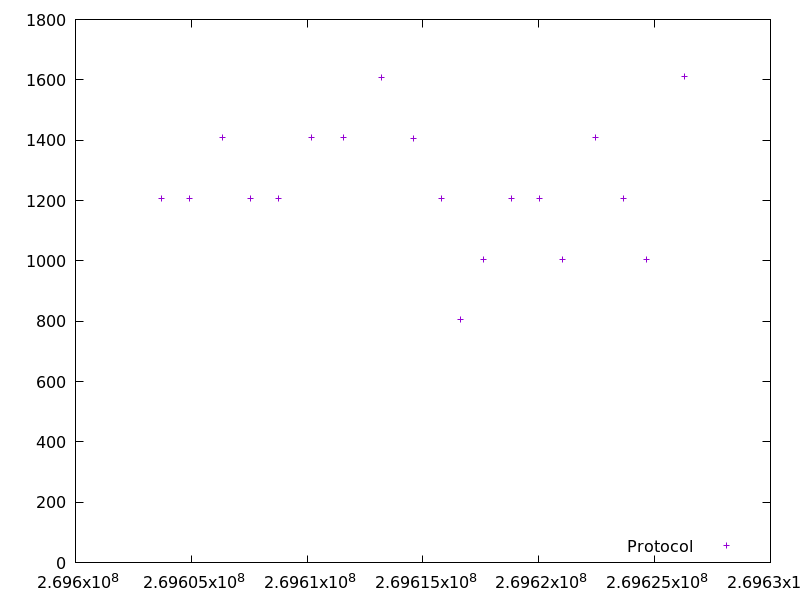

Values plotted in this chart, from the file beside it:
269603727.916073, 1206.845894
269604936, 1207
269606346, 1408
269607553, 1206
269608762, 1207
269610170, 1408
269611579, 1408
269613190, 1609
269614597, 1407
269615805, 1207
269616610, 805.1
269617617, 1006
269618824, 1207
269620031, 1207
269621039, 1006
269622448, 1408
269623657, 1207
269624664, 1006
269626275, 1609
